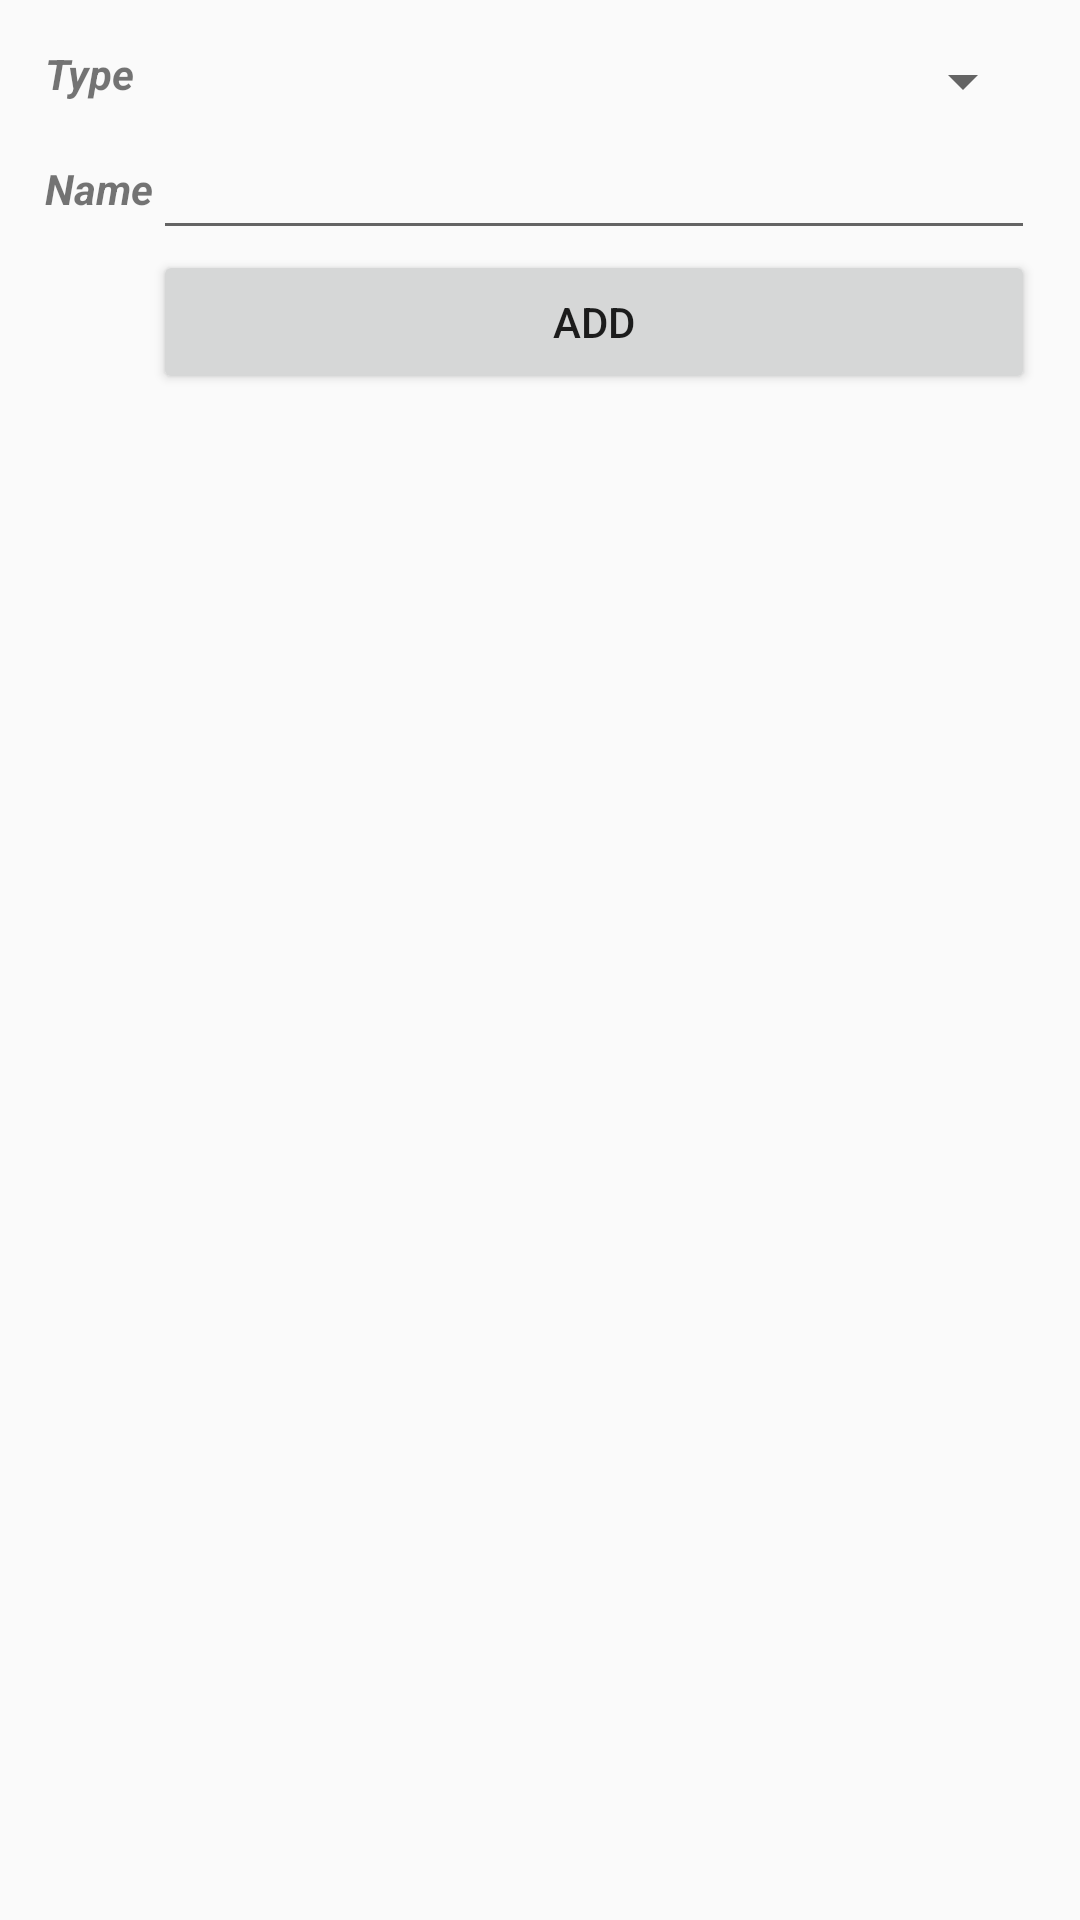

Produce the Android XML layout that renders to this screen, including the resource entries it uses.
<!-- AndroidManifest.xml: application theme AppTheme -->
<!-- res/layout/dialog_account_add.xml -->
<?xml version="1.0" encoding="utf-8"?>
<TableLayout xmlns:android="http://schemas.android.com/apk/res/android"
    android:layout_width="match_parent"
    android:layout_height="match_parent"
    android:paddingRight="15dp"
    android:paddingLeft="15dp"
    android:paddingTop="15dp"
    android:paddingBottom="15dp"
    android:stretchColumns="1">

    <TableRow>
        <TextView
            android:layout_width="wrap_content"
            android:layout_height="wrap_content"
            android:textStyle="bold|italic"
            android:text="Type" />
        <Spinner
            android:id="@+id/sp_account_type"
            android:layout_width="match_parent"
            android:layout_height="wrap_content"
            android:padding="10dp"/>
    </TableRow>
    <TableRow>
        <TextView
            android:layout_width="wrap_content"
            android:layout_height="wrap_content"
            android:textStyle="bold|italic"
            android:text="Name" />
        <EditText
            android:id="@+id/et_account_name"
            android:layout_width="match_parent"
            android:layout_height="wrap_content"
            android:padding="10dp"
            android:textAlignment="textStart" />
    </TableRow>
    <TableRow>
        <Button
            android:id="@+id/btn_account_add"
            android:layout_width="match_parent"
            android:layout_height="wrap_content"
            android:text="Add"
            android:layout_column="1" />
    </TableRow>

</TableLayout>
<!-- resources referenced by this layout -->
<resources>
  <style name="AppTheme" parent="Theme.AppCompat.Light.DarkActionBar" />
</resources>
